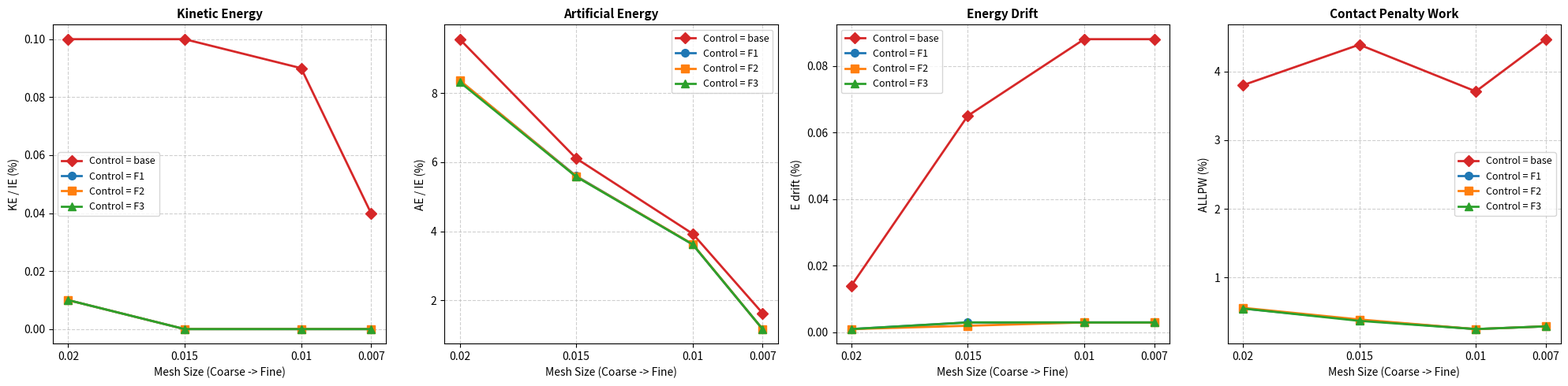
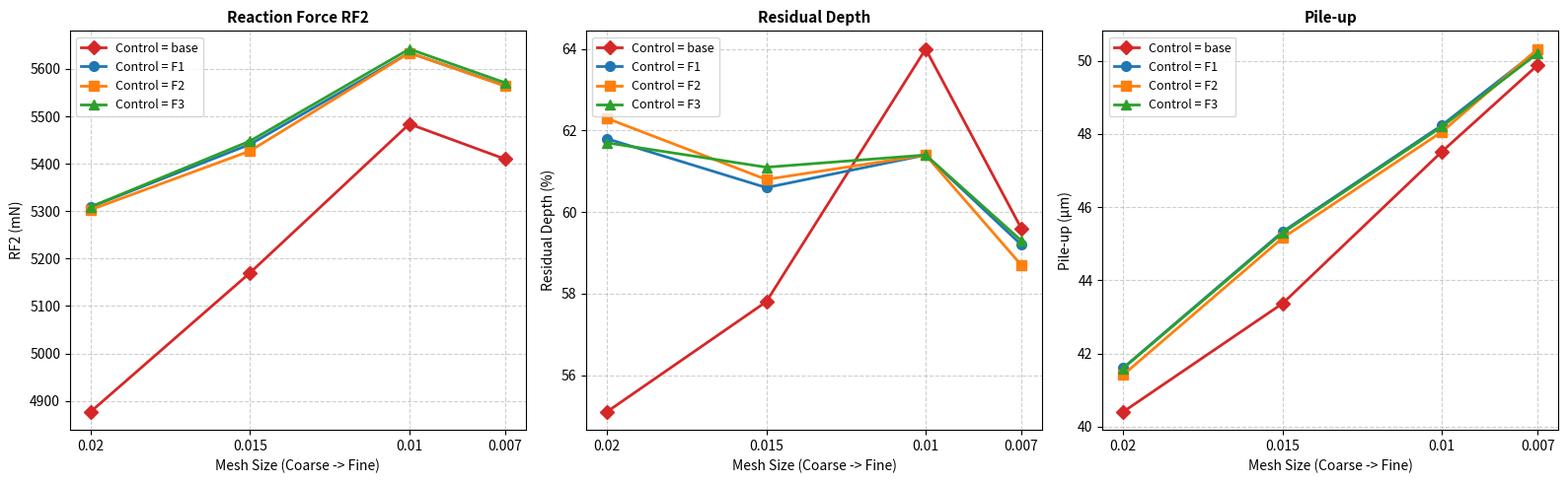

The script that saved these images, in order:
import matplotlib.pyplot as plt
import numpy as np
import pandas as pd

# 1. Structure of the data extracted from the table (F1, F2, F3, base)
data = [
    # F1
    {"control": "F1", "size": 0.02,  "KE_IE": 0.01, "AE_IE": 8.36, "E_drift": 0.001, "ALLPW": 0.55, "SCOF": 0.525, "RF2": 5309, "Res_depth": 61.8, "Pile_up": 41.61, "wallclock": 1300},
    {"control": "F1", "size": 0.015, "KE_IE": 0.0, "AE_IE": 5.60, "E_drift": 0.003, "ALLPW": 0.38, "SCOF": 0.533, "RF2": 5441, "Res_depth": 60.6, "Pile_up": 45.33, "wallclock": 4400},
    {"control": "F1", "size": 0.01,  "KE_IE": 0.0, "AE_IE": 3.62, "E_drift": 0.003, "ALLPW": 0.25, "SCOF": 0.541, "RF2": 5634, "Res_depth": 61.4, "Pile_up": 48.24, "wallclock": 18000},
    {"control": "F1", "size": 0.007, "KE_IE": 0.0, "AE_IE": 1.17, "E_drift": 0.003, "ALLPW": 0.29, "SCOF": 0.543, "RF2": 5565, "Res_depth": 59.2, "Pile_up": 50.28, "wallclock": 120000},
    
    # F2
    {"control": "F2", "size": 0.02,  "KE_IE": 0.01, "AE_IE": 8.37, "E_drift": 0.001, "ALLPW": 0.56, "SCOF": 0.525, "RF2": 5303, "Res_depth": 62.3, "Pile_up": 41.42, "wallclock": 1200},
    {"control": "F2", "size": 0.015, "KE_IE": 0.0, "AE_IE": 5.59, "E_drift": 0.002, "ALLPW": 0.39, "SCOF": 0.532, "RF2": 5427, "Res_depth": 60.8, "Pile_up": 45.16, "wallclock": 4500},
    {"control": "F2", "size": 0.01,  "KE_IE": 0.0, "AE_IE": 3.63, "E_drift": 0.003, "ALLPW": 0.25, "SCOF": 0.541, "RF2": 5634, "Res_depth": 61.4, "Pile_up": 48.06, "wallclock": 18000},
    {"control": "F2", "size": 0.007, "KE_IE": 0.0, "AE_IE": 1.17, "E_drift": 0.003, "ALLPW": 0.29, "SCOF": 0.543, "RF2": 5564, "Res_depth": 58.7, "Pile_up": 50.32, "wallclock": 120000},
    
    # F3
    {"control": "F3", "size": 0.02,  "KE_IE": 0.01, "AE_IE": 8.32, "E_drift": 0.001, "ALLPW": 0.55, "SCOF": 0.525, "RF2": 5309, "Res_depth": 61.7, "Pile_up": 41.6, "wallclock": 1500},
    {"control": "F3", "size": 0.015, "KE_IE": 0.0, "AE_IE": 5.58, "E_drift": 0.003, "ALLPW": 0.37, "SCOF": 0.532, "RF2": 5448, "Res_depth": 61.1, "Pile_up": 45.3, "wallclock": 5400},
    {"control": "F3", "size": 0.01,  "KE_IE": 0.0, "AE_IE": 3.62, "E_drift": 0.003, "ALLPW": 0.25, "SCOF": 0.545, "RF2": 5642, "Res_depth": 61.4, "Pile_up": 48.2, "wallclock": 19900},
    {"control": "F3", "size": 0.007, "KE_IE": 0.0, "AE_IE": 1.17, "E_drift": 0.003, "ALLPW": 0.29, "SCOF": 0.543, "RF2": 5571, "Res_depth": 59.3, "Pile_up": 50.2, "wallclock": 125000},
    
    # Base
    {"control": "base", "size": 0.02,  "KE_IE": 0.1, "AE_IE": 9.56, "E_drift": 0.014, "ALLPW": 3.80, "SCOF": 0.5, "RF2": 4877,  "Res_depth": 55.1, "Pile_up": 40.41, "wallclock": 2000},
    {"control": "base", "size": 0.015, "KE_IE": 0.1, "AE_IE": 6.11, "E_drift": 0.065, "ALLPW": 4.39, "SCOF": 0.518, "RF2": 5170, "Res_depth": 57.8, "Pile_up": 43.37, "wallclock": 5000},
    {"control": "base", "size": 0.01,  "KE_IE": 0.09, "AE_IE": 3.93, "E_drift": 0.088, "ALLPW": 3.71, "SCOF": 0.535, "RF2": 5484, "Res_depth": 64.0, "Pile_up": 47.52, "wallclock": 20000},
    {"control": "base", "size": 0.007, "KE_IE": 0.04, "AE_IE": 1.63, "E_drift": 0.088, "ALLPW": 4.47, "SCOF": 0.542, "RF2": 5410, "Res_depth": 59.6, "Pile_up": 49.88, "wallclock": 100000},
]

df = pd.DataFrame(data)

# Style parameters
controls = ["base", "F1", "F2", "F3"]
colors = ['#d62728', '#1f77b4', '#ff7f0e', '#2ca02c']  # Red for base, blue/orange/green for tests
markers = ['D', 'o', 's', '^']
sizes = [0.02, 0.015, 0.01, 0.007]

# =========================================================
# FIGURE 1: Energy Indicators
# =========================================================
fig1, axes1 = plt.subplots(1, 4, figsize=(20, 5))

energy_metrics = [
    ('KE_IE', 'KE / IE (%)', "Kinetic Energy"),
    ('AE_IE', 'AE / IE (%)', "Artificial Energy"),
    ('E_drift', 'E drift (%)', "Energy Drift"),
    ('ALLPW', 'ALLPW (%)', "Contact Penalty Work")
]

for ax, (col, ylabel, title) in zip(axes1, energy_metrics):
    for ctrl, color, marker in zip(controls, colors, markers):
        sub_df = df[df['control'] == ctrl]
        ax.plot(sub_df['size'], sub_df[col], marker=marker, color=color, linewidth=2, markersize=7, label=f'Control = {ctrl}')
    
    ax.set_title(title, fontsize=11, fontweight='bold')
    ax.set_xlabel("Mesh Size (Coarse -> Fine)", fontsize=10)
    ax.set_ylabel(ylabel, fontsize=10)
    ax.set_xticks(sizes)
    ax.set_xticklabels(['0.02', '0.015', '0.01', '0.007'])
    ax.invert_xaxis()
    ax.grid(True, linestyle='--', alpha=0.6)
    ax.legend(fontsize=9)

plt.tight_layout()
plt.savefig('hourglass_energies.png', dpi=300)

# =========================================================
# FIGURE 2: Mechanical Responses
# =========================================================
fig2, axes2 = plt.subplots(1, 3, figsize=(16, 5))

mech_metrics = [
    ('RF2', 'RF2 (mN)', 'Reaction Force RF2'),
    ('Res_depth', 'Residual Depth (%)', 'Residual Depth'),
    ('Pile_up', 'Pile-up (µm)', 'Pile-up')
]

for ax, (col, ylabel, title) in zip(axes2, mech_metrics):
    for ctrl, color, marker in zip(controls, colors, markers):
        sub_df = df[df['control'] == ctrl]
        ax.plot(sub_df['size'], sub_df[col], marker=marker, color=color, linewidth=2, markersize=7, label=f'Control = {ctrl}')
    
    ax.set_title(title, fontsize=11, fontweight='bold')
    ax.set_xlabel("Mesh Size (Coarse -> Fine)", fontsize=10)
    ax.set_ylabel(ylabel, fontsize=10)
    ax.set_xticks(sizes)
    ax.set_xticklabels(['0.02', '0.015', '0.01', '0.007'])
    ax.invert_xaxis()
    ax.grid(True, linestyle='--', alpha=0.6)
    ax.legend(fontsize=9)

plt.tight_layout()
plt.savefig('hourglass_mecanique.png', dpi=300)
plt.show()
